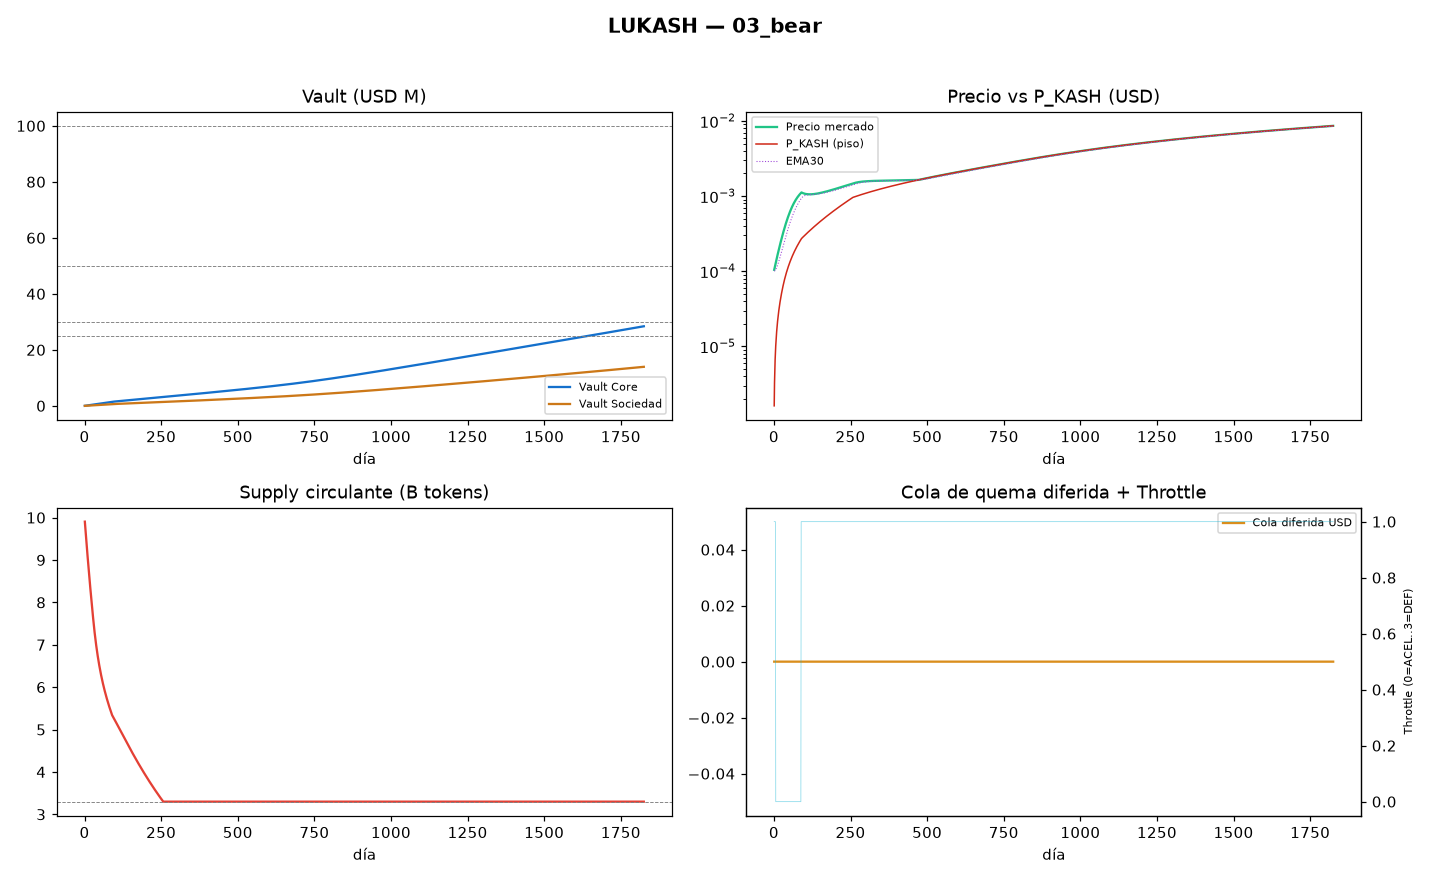

Source data for this figure (header and first rows):
day, stage, motor_b, throttle, throttle_name, price, ema30, p_kash, price_over_pkash, supply, tokens_burned_total, vault_core_usd, vault_sociedad_usd, r_op_usd, burned_total_usd, recirculated_total_usd, staking_total_usd, om_total_usd, deferred_queue_usd, fee_total_usd, users, buy_pressure, sell_pressure, lp_depth_usd
1, 1, 0, 1, NORMAL, 0.0001044, 0.0001003, 1.6170542691e-06, 64.57, 9904233364, 95766636, 16171, 6931, 0.2326, 23100, 0.0, 9900, 9900, 0.0, 66000, 0.0, 33000, 6000, 300000
2, 1, 0, 1, NORMAL, 0.000109, 0.0001008, 3.2654347795463047e-06, 33.38, 9809362099, 190637901, 32342, 13864, 0.6978, 46200, 0.0, 19800, 19800, 0.0, 66000, 0.0, 33000, 6205, 300000
3, 1, 0, 1, NORMAL, 0.0001138, 0.0001017, 4.945607648091818e-06, 23.01, 9715377456, 284622544, 48513, 20798, 1.396, 69300, 0.0, 29700, 29700, 0.0, 66000, 0.0, 33000, 6416, 300000
4, 1, 0, 1, NORMAL, 0.0001187, 0.0001028, 6.65804570010569e-06, 17.83, 9622270775, 377729225, 64685, 27733, 2.326, 92400, 0.0, 39600, 39600, 0.0, 66000, 0.0, 33000, 6632, 300000
5, 1, 0, 1, NORMAL, 0.0001239, 0.0001041, 8.403228575589773e-06, 14.74, 9530033485, 469966515, 80858, 34670, 3.489, 115500, 0.0, 49500, 49500, 0.0, 66000, 0.0, 33000, 6854, 300000
6, 1, 0, 0, ACELERADO, 0.0001292, 0.0001058, 1.0181642836570165e-05, 12.69, 9438657103, 561342897, 97031, 41608, 4.884, 138600, 0.0, 59400, 59400, 0.0, 66000, 0.0, 33000, 7082, 300000
7, 1, 0, 0, ACELERADO, 0.0001347, 0.0001076, 1.1993782075906649e-05, 11.23, 9348133237, 651866763, 113205, 48547, 6.513, 161700, 0.0, 69300, 69300, 0.0, 66000, 0.0, 33000, 7315, 300000
8, 1, 0, 0, ACELERADO, 0.0001404, 0.0001097, 1.3840147026602174e-05, 10.14, 9258453582, 741546418, 129380, 55488, 8.374, 184800, 0.0, 79200, 79200, 0.0, 66000, 0.0, 33000, 7554, 300000
9, 1, 0, 0, ACELERADO, 0.0001463, 0.0001121, 1.5721245672026848e-05, 9.306, 9169609922, 830390078, 145554, 62430, 10.47, 207900, 0.0, 89100, 89100, 0.0, 66000, 0.0, 33000, 7799, 300000
10, 1, 0, 0, ACELERADO, 0.0001524, 0.0001147, 1.7637593357614084e-05, 8.642, 9081594128, 918405872, 161730, 69373, 12.79, 231000, 0.0, 99000, 99000, 0.0, 66000, 0.0, 33000, 8049, 300000
11, 1, 0, 0, ACELERADO, 0.0001587, 0.0001175, 1.9589712902429386e-05, 8.104, 8994398160, 1005601840, 177906, 76318, 15.35, 254100, 0.0, 108900, 108900, 0.0, 66000, 0.0, 33000, 8305, 300000
12, 1, 0, 0, ACELERADO, 0.0001653, 0.0001206, 2.1578134712335307e-05, 7.66, 8908014068, 1091985932, 194082, 83264, 18.14, 277200, 0.0, 118800, 118800, 0.0, 66000, 0.0, 33000, 8567, 300000
13, 1, 0, 0, ACELERADO, 0.0001721, 0.0001239, 2.360339689246222e-05, 7.289, 8822433987, 1177566013, 210259, 90211, 21.17, 300300, 0.0, 128700, 128700, 0.0, 66000, 0.0, 33000, 8835, 300000
14, 1, 0, 0, ACELERADO, 0.000179, 0.0001275, 2.5666045361279116e-05, 6.975, 8737650142, 1262349858, 226437, 97160, 24.42, 323400, 0.0, 138600, 138600, 0.0, 66000, 0.0, 33000, 9107, 300000
15, 1, 0, 0, ACELERADO, 0.0001862, 0.0001313, 2.7766633964053012e-05, 6.707, 8653654845, 1346345155, 242615, 104110, 27.91, 346500, 0.0, 148500, 148500, 0.0, 66000, 0.0, 33000, 9386, 300000
16, 1, 0, 0, ACELERADO, 0.0001937, 0.0001353, 2.990572458689955e-05, 6.476, 8570440495, 1429559505, 258794, 111061, 31.64, 369600, 0.0, 158400, 158400, 0.0, 66000, 0.0, 33000, 9670, 300000
17, 1, 0, 0, ACELERADO, 0.0002013, 0.0001396, 3.208388727074728e-05, 6.276, 8487999579, 1512000421, 274973, 118014, 35.59, 392700, 0.0, 168300, 168300, 0.0, 66000, 0.0, 33000, 9959, 300000
18, 1, 0, 0, ACELERADO, 0.0002092, 0.0001441, 3.430170032531768e-05, 6.1, 8406324673, 1593675327, 291153, 124968, 39.78, 415800, 0.0, 178200, 178200, 0.0, 66000, 0.0, 33000, 10254, 300000
19, 1, 0, 0, ACELERADO, 0.0002174, 0.0001488, 3.655975044240864e-05, 5.946, 8325408438, 1674591562, 307333, 131923, 44.2, 438900, 0.0, 188100, 188100, 0.0, 66000, 0.0, 33000, 10554, 300000
20, 1, 0, 0, ACELERADO, 0.0002258, 0.0001538, 3.885863280964627e-05, 5.81, 8245243623, 1754756377, 323514, 138879, 48.85, 462000, 0.0, 198000, 198000, 0.0, 66000, 0.0, 33000, 10859, 300000
21, 1, 0, 0, ACELERADO, 0.0002344, 0.000159, 4.1198951222941913e-05, 5.689, 8165823063, 1834176937, 339695, 145837, 53.74, 485100, 0.0, 207900, 207900, 0.0, 66000, 0.0, 33000, 11169, 300000
22, 1, 0, 0, ACELERADO, 0.0002432, 0.0001644, 4.358131819894944e-05, 5.581, 8087139681, 1912860319, 355877, 152797, 58.86, 508200, 0.0, 217800, 217800, 0.0, 66000, 0.0, 33000, 11483, 300000
23, 1, 0, 0, ACELERADO, 0.0002523, 0.0001701, 4.600635508621465e-05, 5.485, 8009186484, 1990813516, 372060, 159757, 64.21, 531300, 0.0, 227700, 227700, 0.0, 66000, 0.0, 33000, 11803, 300000
24, 1, 0, 0, ACELERADO, 0.0002617, 0.000176, 4.847469217636753e-05, 5.399, 7931956568, 2068043432, 388243, 166719, 69.79, 554400, 0.0, 237600, 237600, 0.0, 66000, 0.0, 33000, 12126, 300000
25, 1, 0, 0, ACELERADO, 0.0002713, 0.0001821, 5.098696881355325e-05, 5.321, 7855443112, 2144556888, 404426, 173683, 75.61, 577500, 0.0, 247500, 247500, 0.0, 66000, 0.0, 33000, 12455, 300000
26, 1, 0, 0, ACELERADO, 0.0002811, 0.0001885, 5.354383350335435e-05, 5.251, 7779639380, 2220360620, 420611, 180647, 81.66, 600600, 0.0, 257400, 257400, 0.0, 66000, 0.0, 33000, 12787, 300000
27, 1, 0, 0, ACELERADO, 0.0002912, 0.0001951, 5.614594402064607e-05, 5.187, 7704538723, 2295461277, 436795, 187613, 87.94, 623700, 0.0, 267300, 267300, 0.0, 66000, 0.0, 33000, 13123, 300000
28, 1, 0, 0, ACELERADO, 0.0003016, 0.000202, 5.8793967515929804e-05, 5.129, 7630134573, 2369865427, 452980, 194581, 94.46, 646800, 0.0, 277200, 277200, 0.0, 66000, 0.0, 33000, 13463, 300000
29, 1, 0, 0, ACELERADO, 0.0003122, 0.0002091, 6.14885806208519e-05, 5.077, 7556420449, 2443579551, 469166, 201549, 101.2, 669900, 0.0, 287100, 287100, 0.0, 66000, 0.0, 33000, 13806, 300000
30, 1, 0, 0, ACELERADO, 0.000323, 0.0002165, 6.423046955236667e-05, 5.028, 7484899191, 2515100809, 485352, 208519, 108.2, 693000, 0.0, 297000, 297000, 0.0, 66000, 0.0, 33000, 14152, 300000
31, 1, 0, 0, ACELERADO, 0.0003341, 0.000224, 6.700681634924916e-05, 4.985, 7415748598, 2584251402, 501539, 215490, 115.4, 716100, 0.0, 306900, 306900, 0.0, 66000, 0.0, 33000, 14505, 300000
32, 1, 0, 0, ACELERADO, 0.0003454, 0.0002319, 6.981448114066707e-05, 4.947, 7348863031, 2651136969, 517727, 222463, 122.8, 739200, 0.0, 316800, 316800, 0.0, 66000, 0.0, 33000, 14864, 300000
33, 1, 0, 0, ACELERADO, 0.0003569, 0.0002399, 7.265267522298028e-05, 4.913, 7284141661, 2715858339, 533915, 229437, 130.5, 762300, 0.0, 326700, 326700, 0.0, 66000, 0.0, 33000, 15228, 300000
34, 1, 0, 0, ACELERADO, 0.0003687, 0.0002483, 7.552063735086326e-05, 4.882, 7221488248, 2778511752, 550103, 236412, 138.4, 785400, 0.0, 336600, 336600, 0.0, 66000, 0.0, 33000, 15599, 300000
35, 1, 0, 0, ACELERADO, 0.0003807, 0.0002568, 7.84176344876797e-05, 4.855, 7160810931, 2839189069, 566292, 243389, 146.6, 808500, 0.0, 346500, 346500, 0.0, 66000, 0.0, 33000, 15975, 300000
36, 1, 0, 0, ACELERADO, 0.0003929, 0.0002656, 8.134296238666662e-05, 4.831, 7102022034, 2897977966, 582482, 250367, 155, 831600, 0.0, 356400, 356400, 0.0, 66000, 0.0, 33000, 16357, 300000
37, 1, 0, 0, ACELERADO, 0.0004054, 0.0002746, 8.429594601519822e-05, 4.809, 7045037868, 2954962132, 598672, 257346, 163.6, 854700, 0.0, 366300, 366300, 0.0, 66000, 0.0, 33000, 16744, 300000
38, 1, 0, 0, ACELERADO, 0.000418, 0.0002839, 8.727593983112837e-05, 4.79, 6989778555, 3010221445, 614862, 264327, 172.4, 877800, 0.0, 376200, 376200, 0.0, 66000, 0.0, 33000, 17135, 300000
39, 1, 0, 0, ACELERADO, 0.0004309, 0.0002933, 9.02823279228539e-05, 4.773, 6936167850, 3063832150, 631053, 271309, 181.5, 900900, 0.0, 386100, 386100, 0.0, 66000, 0.0, 33000, 17532, 300000
40, 1, 0, 0, ACELERADO, 0.0004439, 0.0003031, 9.331452402459402e-05, 4.757, 6884132980, 3115867020, 647245, 278293, 190.8, 924000, 0.0, 396000, 396000, 0.0, 66000, 0.0, 33000, 17932, 300000
41, 1, 0, 0, ACELERADO, 0.0004572, 0.000313, 9.637197141638527e-05, 4.744, 6833604483, 3166395517, 663437, 285277, 200.3, 947100, 0.0, 405900, 405900, 0.0, 66000, 0.0, 33000, 18337, 300000
42, 1, 0, 0, ACELERADO, 0.0004706, 0.0003232, 9.945414271930824e-05, 4.732, 6784516057, 3215483943, 679630, 292263, 210.1, 970200, 0.0, 415800, 415800, 0.0, 66000, 0.0, 33000, 18745, 300000
43, 1, 0, 0, ACELERADO, 0.0004842, 0.0003335, 0.0001026, 4.721, 6736804419, 3263195581, 695824, 299251, 220.1, 993300, 0.0, 425700, 425700, 0.0, 66000, 0.0, 33000, 19156, 300000
44, 1, 0, 0, ACELERADO, 0.0004979, 0.0003442, 0.0001057, 4.711, 6690409163, 3309590837, 712018, 306239, 230.4, 1016400, 0.0, 435600, 435600, 0.0, 66000, 0.0, 33000, 19570, 300000
45, 1, 0, 0, ACELERADO, 0.0005118, 0.000355, 0.0001088, 4.702, 6645272636, 3354727364, 728212, 313229, 240.8, 1039500, 0.0, 445500, 445500, 0.0, 66000, 0.0, 33000, 19987, 300000
46, 1, 0, 0, ACELERADO, 0.0005258, 0.000366, 0.000112, 4.694, 6601339804, 3398660196, 744407, 320221, 251.5, 1062600, 0.0, 455400, 455400, 0.0, 66000, 0.0, 33000, 20406, 300000
47, 1, 0, 0, ACELERADO, 0.00054, 0.0003772, 0.0001152, 4.686, 6558558141, 3441441859, 760602, 327214, 262.5, 1085700, 0.0, 465300, 465300, 0.0, 66000, 0.0, 33000, 20826, 300000
48, 1, 0, 0, ACELERADO, 0.0005542, 0.0003886, 0.0001184, 4.679, 6516877509, 3483122491, 776799, 334208, 273.7, 1108800, 0.0, 475200, 475200, 0.0, 66000, 0.0, 33000, 21248, 300000
49, 1, 0, 0, ACELERADO, 0.0005686, 0.0004002, 0.0001217, 4.673, 6476250053, 3523749947, 792995, 341203, 285.1, 1131900, 0.0, 485100, 485100, 0.0, 66000, 0.0, 33000, 21670, 300000
50, 1, 0, 0, ACELERADO, 0.000583, 0.000412, 0.0001249, 4.666, 6436630097, 3563369903, 809192, 348200, 296.7, 1155000, 0.0, 495000, 495000, 0.0, 66000, 0.0, 33000, 22094, 300000
51, 1, 0, 0, ACELERADO, 0.0005976, 0.000424, 0.0001282, 4.66, 6397974043, 3602025957, 825390, 355198, 308.6, 1178100, 0.0, 504900, 504900, 0.0, 66000, 0.0, 33000, 22517, 300000
52, 1, 0, 0, ACELERADO, 0.0006122, 0.0004361, 0.0001315, 4.654, 6360240277, 3639759723, 841588, 362197, 320.7, 1201200, 0.0, 514800, 514800, 0.0, 66000, 0.0, 33000, 22940, 300000
53, 1, 0, 0, ACELERADO, 0.0006268, 0.0004484, 0.0001349, 4.648, 6323389080, 3676610920, 857787, 369198, 333, 1224300, 0.0, 524700, 524700, 0.0, 66000, 0.0, 33000, 23362, 300000
54, 1, 0, 0, ACELERADO, 0.0006416, 0.0004609, 0.0001382, 4.642, 6287382542, 3712617458, 873986, 376200, 345.6, 1247400, 0.0, 534600, 534600, 0.0, 66000, 0.0, 33000, 23783, 300000
55, 1, 0, 0, ACELERADO, 0.0006563, 0.0004735, 0.0001416, 4.635, 6252184480, 3747815520, 890186, 383204, 358.4, 1270500, 0.0, 544500, 544500, 0.0, 66000, 0.0, 33000, 24202, 300000
56, 1, 0, 0, ACELERADO, 0.000671, 0.0004863, 0.000145, 4.629, 6217760356, 3782239644, 906387, 390209, 371.4, 1293600, 0.0, 554400, 554400, 0.0, 66000, 0.0, 33000, 24619, 300000
57, 1, 0, 0, ACELERADO, 0.0006858, 0.0004991, 0.0001484, 4.622, 6184077207, 3815922793, 922588, 397215, 384.7, 1316700, 0.0, 564300, 564300, 0.0, 66000, 0.0, 33000, 25034, 300000
58, 1, 0, 0, ACELERADO, 0.0007006, 0.0005121, 0.0001518, 4.615, 6151103571, 3848896429, 938789, 404222, 398.2, 1339800, 0.0, 574200, 574200, 0.0, 66000, 0.0, 33000, 25446, 300000
59, 1, 0, 0, ACELERADO, 0.0007153, 0.0005252, 0.0001553, 4.607, 6118809420, 3881190580, 954991, 411231, 411.9, 1362900, 0.0, 584100, 584100, 0.0, 66000, 0.0, 33000, 25855, 300000
60, 1, 0, 0, ACELERADO, 0.00073, 0.0005384, 0.0001587, 4.599, 6087166094, 3912833906, 971194, 418241, 425.9, 1386000, 0.0, 594000, 594000, 0.0, 66000, 0.0, 33000, 26261, 300000
... 1,765 more rows
